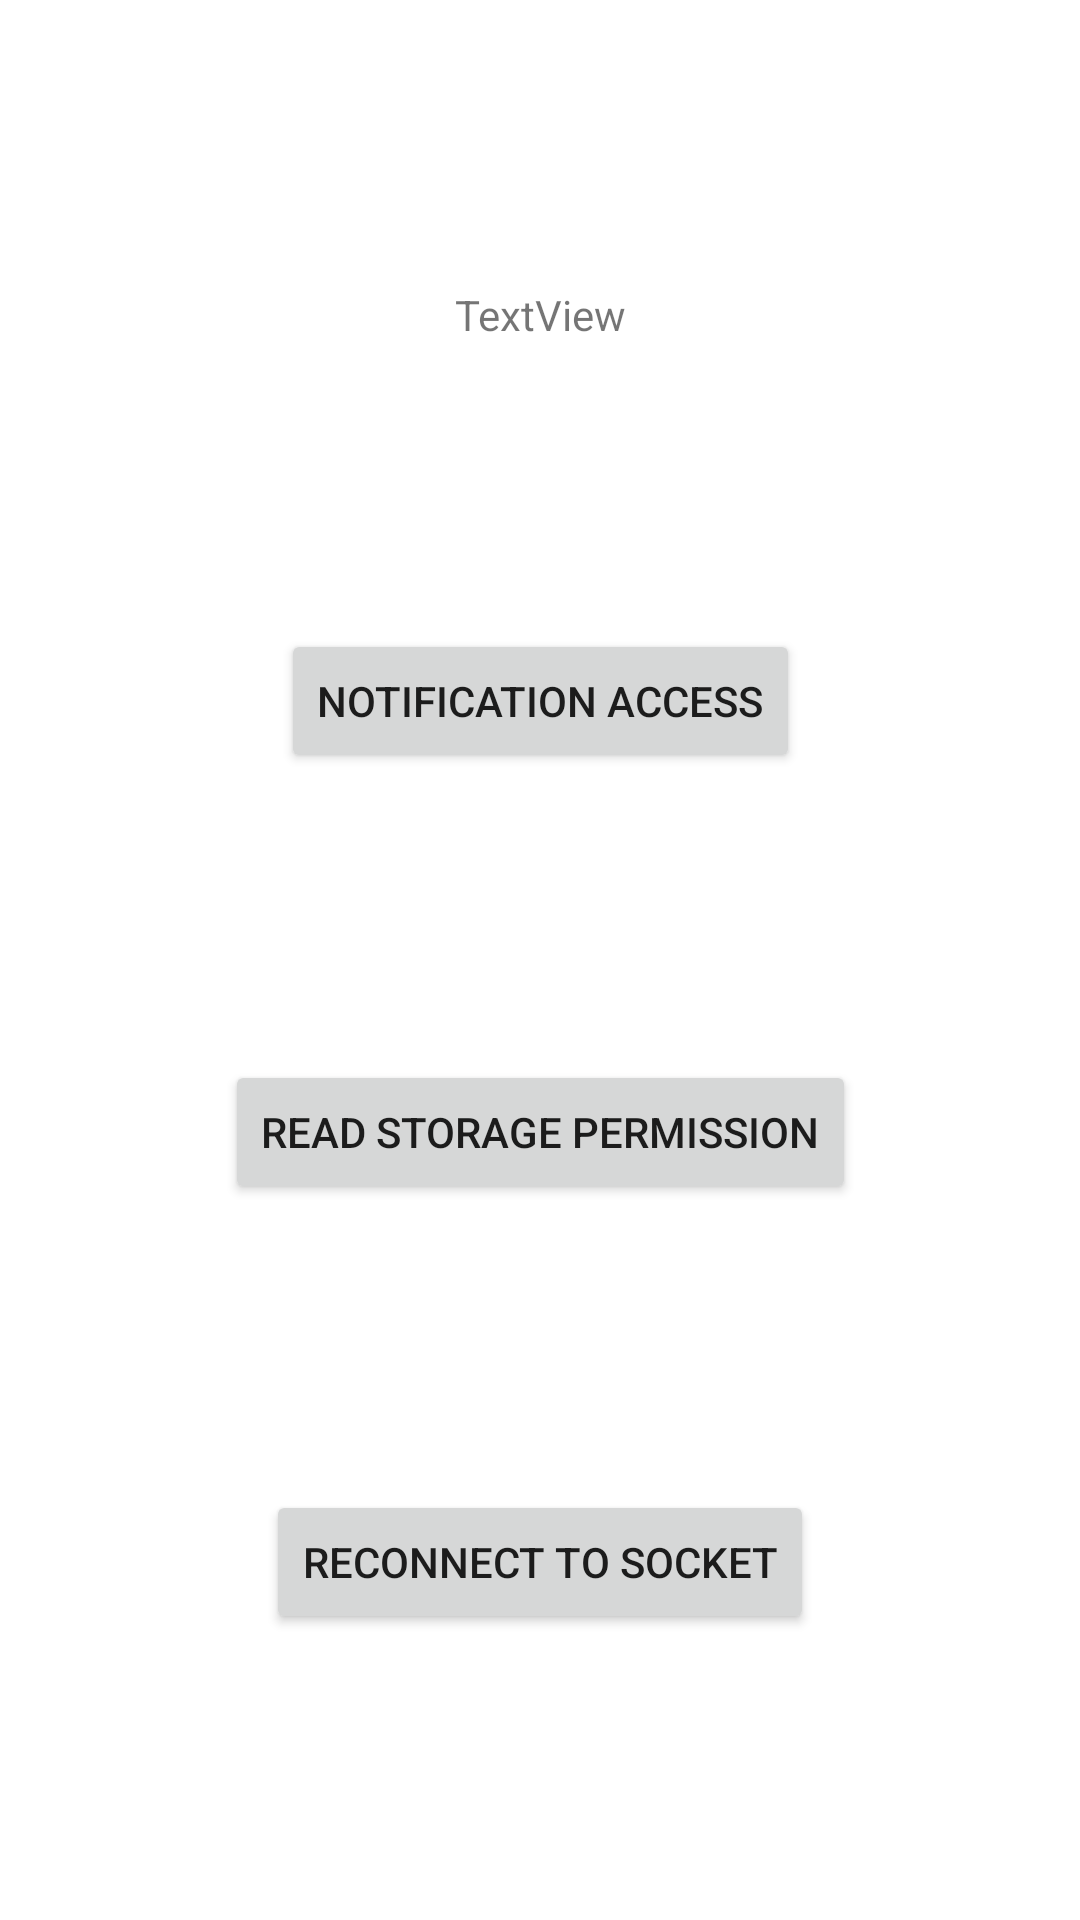

The Android layout XML behind this screen, and the referenced resources:
<!-- AndroidManifest.xml: application theme Theme.Scythe_Android -->
<!-- res/layout/activity_home.xml -->
<?xml version="1.0" encoding="utf-8"?>
<androidx.constraintlayout.widget.ConstraintLayout xmlns:android="http://schemas.android.com/apk/res/android"
    xmlns:app="http://schemas.android.com/apk/res-auto"
    xmlns:tools="http://schemas.android.com/tools"
    android:layout_width="match_parent"
    android:layout_height="match_parent"
    tools:context=".views.home.HomeActivity"
    tools:layout_editor_absoluteX="0dp"
    tools:layout_editor_absoluteY="173dp">

    <TextView
        android:id="@+id/textView"
        android:layout_width="wrap_content"
        android:layout_height="wrap_content"
        android:text="TextView"
        app:layout_constraintBottom_toTopOf="@+id/btnStop"
        app:layout_constraintEnd_toEndOf="parent"
        app:layout_constraintStart_toStartOf="parent"
        app:layout_constraintTop_toTopOf="parent" />

    <Button
        android:id="@+id/btnStop"
        android:layout_width="wrap_content"
        android:layout_height="wrap_content"
        android:text="Notification Access"
        app:layout_constraintBottom_toTopOf="@+id/btnRequestStoragePermission"
        app:layout_constraintEnd_toEndOf="parent"
        app:layout_constraintStart_toStartOf="parent"
        app:layout_constraintTop_toBottomOf="@+id/textView" />

    <Button
        android:id="@+id/btnRequestStoragePermission"
        android:layout_width="wrap_content"
        android:layout_height="wrap_content"
        android:text="Read Storage Permission"
        app:layout_constraintBottom_toTopOf="@+id/btnReconnect"
        app:layout_constraintEnd_toEndOf="parent"
        app:layout_constraintStart_toStartOf="parent"
        app:layout_constraintTop_toBottomOf="@+id/btnStop" />

    <Button
        android:id="@+id/btnReconnect"
        android:layout_width="wrap_content"
        android:layout_height="wrap_content"
        android:text="Reconnect To Socket"
        app:layout_constraintBottom_toBottomOf="parent"
        app:layout_constraintEnd_toEndOf="parent"
        app:layout_constraintStart_toStartOf="parent"
        app:layout_constraintTop_toBottomOf="@+id/btnRequestStoragePermission" />

</androidx.constraintlayout.widget.ConstraintLayout>
<!-- resources referenced by this layout -->
<resources>
  <style name="Theme.Scythe_Android" parent="Theme.MaterialComponents.DayNight.DarkActionBar">
          
          <item name="colorPrimary">@color/purple_500</item>
          <item name="colorPrimaryVariant">@color/purple_700</item>
          <item name="colorOnPrimary">@color/white</item>
          
          <item name="colorSecondary">@color/teal_200</item>
          <item name="colorSecondaryVariant">@color/teal_700</item>
          <item name="colorOnSecondary">@color/black</item>
          
          <item name="android:statusBarColor" tools:targetApi="l">?attr/colorPrimaryVariant</item>
          
      </style>
  <!-- not gathered from this repository: default colours our renderer supplied (Android Studio template values) -->
  <color name="purple_500">#FF6200EE</color>
  <color name="purple_700">#FF3700B3</color>
  <color name="teal_200">#FF03DAC5</color>
  <color name="teal_700">#FF018786</color>
  <color name="black">#FF000000</color>
  <color name="white">#FFFFFFFF</color>
</resources>
